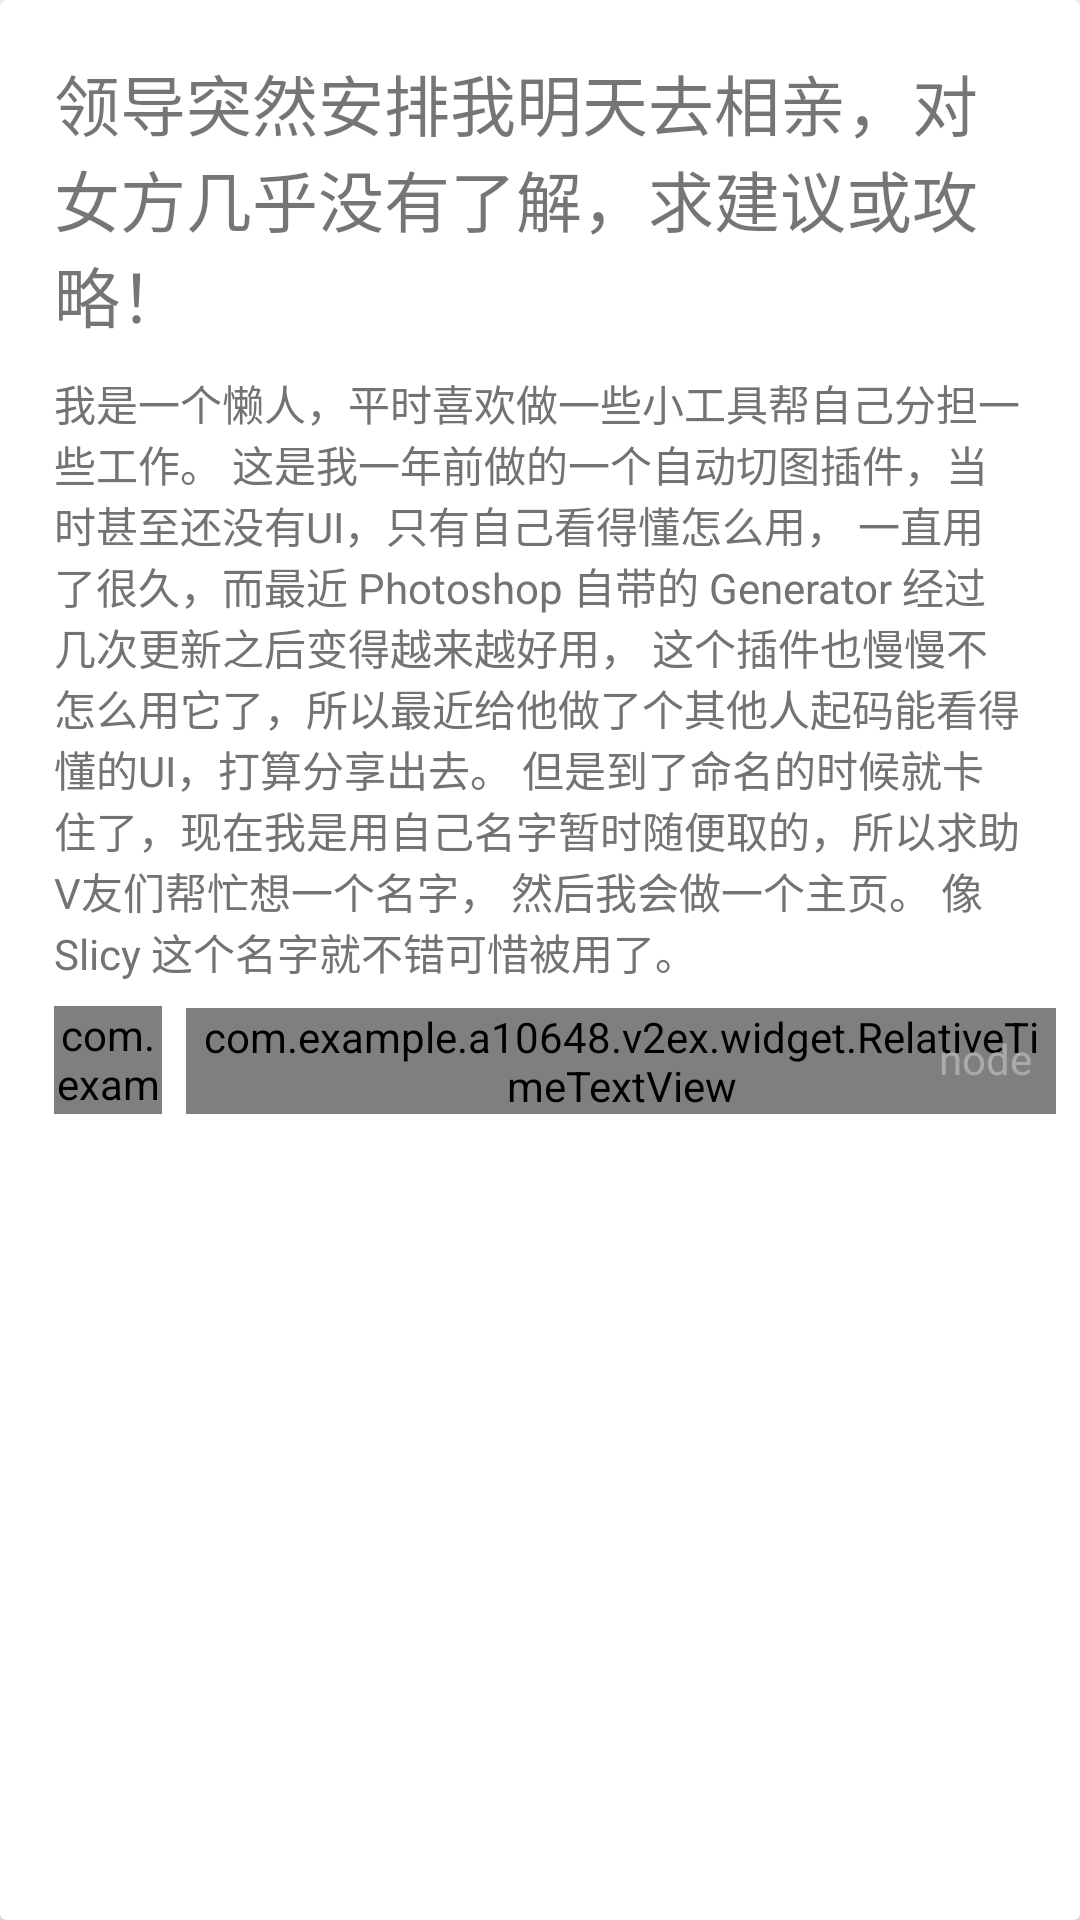

Produce the Android XML layout that renders to this screen, including the resource entries it uses.
<!-- AndroidManifest.xml: application theme AppTheme -->
<!-- res/layout/recycleview_item.xml -->
<?xml version="1.0" encoding="utf-8"?>
<android.support.v7.widget.CardView xmlns:android="http://schemas.android.com/apk/res/android"
    xmlns:app="http://schemas.android.com/apk/res-auto"
    android:id="@+id/card_view"
    android:layout_width="match_parent"
    android:layout_height="wrap_content"
    android:layout_marginBottom="4dp"
    android:layout_marginLeft="8dp"
    android:layout_marginRight="8dp"
    android:layout_marginTop="4dp"
    android:background="#fff"
    android:foreground="?android:selectableItemBackground"
    android:orientation="horizontal"
    app:cardCornerRadius="2dp">


    <RelativeLayout
        android:layout_width="match_parent"
        android:layout_height="wrap_content"
        android:background="@drawable/card_bg_play"
        android:paddingBottom="14dp"
        android:layout_margin="8dp">

        <TextView
            android:id="@+id/txt_view_topic_title"
            android:layout_width="match_parent"
            android:layout_height="wrap_content"
            android:textSize="22sp"
            android:text="领导突然安排我明天去相亲，对女方几乎没有了解，求建议或攻略！"
            android:fontFamily="RobotoSlab-Regular.ttf"
            android:layout_margin="10dp"
            />

        <TextView
            android:id="@+id/txt_view_topic_content"
            android:layout_below="@id/txt_view_topic_title"
            android:layout_width="match_parent"
            android:layout_height="wrap_content"
            android:layout_marginLeft="10dp"
            android:layout_marginRight="10dp"
            android:text="我是一个懒人，平时喜欢做一些小工具帮自己分担一些工作。
这是我一年前做的一个自动切图插件，当时甚至还没有UI，只有自己看得懂怎么用，
一直用了很久，而最近 Photoshop 自带的 Generator 经过几次更新之后变得越来越好用，
这个插件也慢慢不怎么用它了，所以最近给他做了个其他人起码能看得懂的UI，打算分享出去。
但是到了命名的时候就卡住了，现在我是用自己名字暂时随便取的，所以求助V友们帮忙想一个名字，
然后我会做一个主页。
像 Slicy 这个名字就不错可惜被用了。"
            android:maxLines="10"
            android:ellipsize="end"
            android:textSize="14sp"
            android:textColor="#737373"/>

        <com.example.a10648.v2ex.widget.SelectorImageView
            android:id="@+id/img_view_topic_head"
            android:layout_width="36dp"
            android:layout_height="36dp"
            android:layout_below="@id/txt_view_topic_content"
            android:layout_marginTop="8dp"
            android:layout_marginLeft="10dp"
            android:src="@drawable/ic_launcher" />

        <TextView
            android:id="@+id/txt_view_topic_name"
            android:layout_width="wrap_content"
            android:layout_height="wrap_content"
            android:text="name"
            android:layout_alignTop="@id/img_view_topic_head"
            android:layout_toRightOf="@id/img_view_topic_head"
            android:layout_marginLeft="8dp"
            />

        <com.example.a10648.v2ex.widget.RelativeTimeTextView
            android:id="@+id/txt_view_topic_time"
            android:layout_width="wrap_content"
            android:layout_height="wrap_content"
            android:text="12 小时前"
            android:layout_alignBottom="@id/img_view_topic_head"
            android:layout_alignLeft="@id/txt_view_topic_name"
            android:textColor="#aaa"
            android:textSize="12sp"
            />

        <TextView
            android:id="@+id/txt_view_topic_replies"
            android:layout_width="wrap_content"
            android:layout_height="wrap_content"
            android:text="14 条回复"
            android:layout_alignBottom="@id/img_view_topic_head"
            android:layout_toRightOf="@id/txt_view_topic_time"
            android:layout_marginLeft="8dp"
            android:textSize="12sp"
            android:textColor="#aaa"/>

        <TextView
            android:id="@+id/txt_view_topic_node"
            android:layout_width="wrap_content"
            android:layout_height="wrap_content"
            android:text="node"
            android:layout_alignTop="@id/img_view_topic_head"
            android:layout_alignParentRight="true"
            android:background="@drawable/bg_node"
            android:padding="8dp"
            android:textColor="#aaa"
            />

    </RelativeLayout>
</android.support.v7.widget.CardView>
<!-- resources referenced by this layout -->
<resources>
  <style name="AppTheme" parent="Theme.AppCompat.Light.DarkActionBar">
          
          <item name="colorPrimary">@color/colorPrimary</item>
          <item name="colorPrimaryDark">@color/colorPrimaryDark</item>
          <item name="colorAccent">@color/colorAccent</item>
      </style>
  <color name="colorPrimary">#3F51B5</color>
  <color name="colorPrimaryDark">#303F9F</color>
  <color name="colorAccent">#303F9F</color>
</resources>
